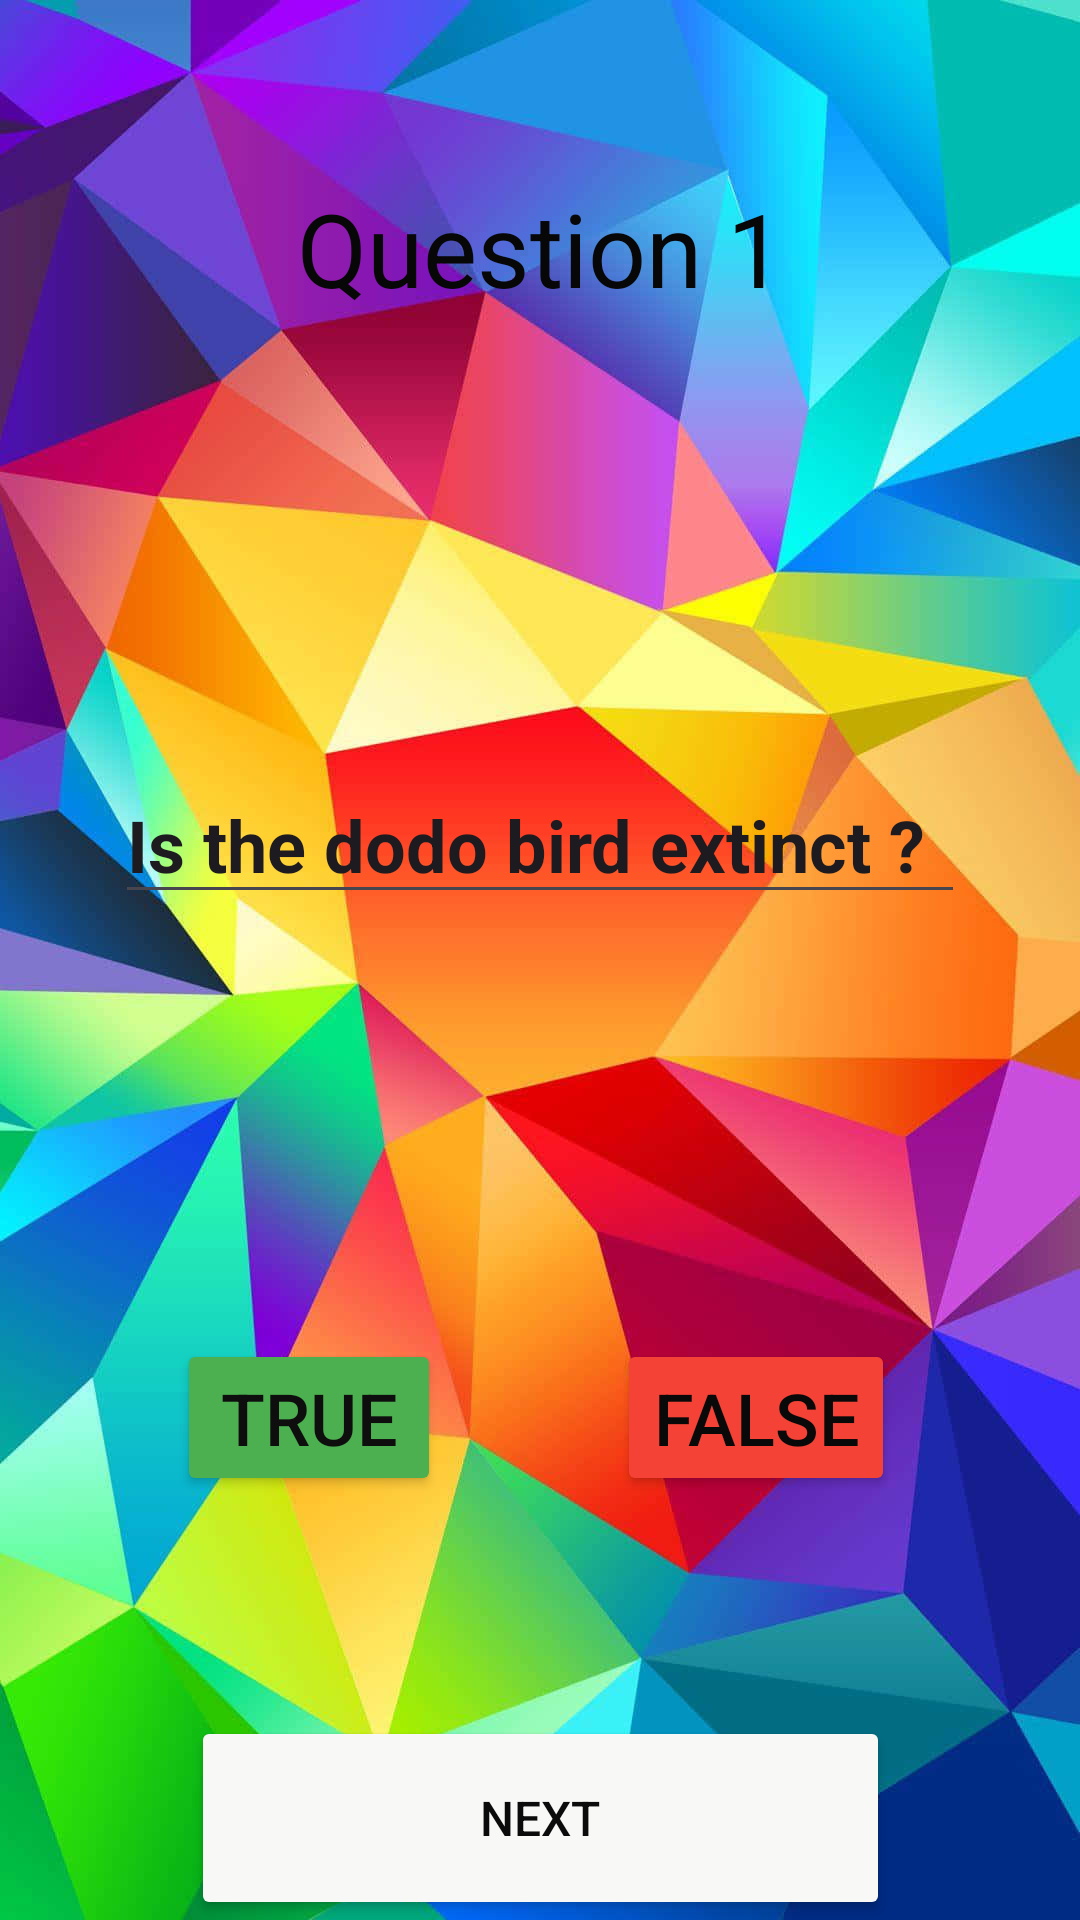

Produce the Android XML layout that renders to this screen, including the resource entries it uses.
<!-- AndroidManifest.xml: application theme Theme.IMADST10486137Assignment2 -->
<!-- res/layout/activity_history.xml -->
<?xml version="1.0" encoding="utf-8"?>
<androidx.constraintlayout.widget.ConstraintLayout xmlns:android="http://schemas.android.com/apk/res/android"
    xmlns:app="http://schemas.android.com/apk/res-auto"
    xmlns:tools="http://schemas.android.com/tools"
    android:id="@+id/editTextFive"
    android:layout_width="match_parent"
    android:layout_height="match_parent"
    tools:context=".HistoryActivity">

    <androidx.constraintlayout.widget.ConstraintLayout
        android:layout_width="match_parent"
        android:layout_height="match_parent"
        app:layout_constraintBottom_toBottomOf="parent"
        app:layout_constraintEnd_toEndOf="parent"
        app:layout_constraintStart_toEndOf="parent"
        app:layout_constraintTop_toBottomOf="parent">

        <ImageView
            android:id="@+id/imageView2"
            android:layout_width="wrap_content"
            android:layout_height="wrap_content"
            app:layout_constraintBottom_toBottomOf="parent"
            app:layout_constraintEnd_toEndOf="parent"
            app:layout_constraintHorizontal_bias="1.0"
            app:layout_constraintStart_toStartOf="parent"
            app:layout_constraintTop_toTopOf="parent"
            app:layout_constraintVertical_bias="0.0"
            app:srcCompat="@drawable/screenshot_2" />

        <TextView
            android:id="@+id/editTextResults"
            android:layout_width="wrap_content"
            android:layout_height="wrap_content"
            android:layout_marginTop="60dp"
            android:text="Question 1"
            android:textColor="#070707"
            android:textSize="34sp"
            app:layout_constraintEnd_toEndOf="parent"
            app:layout_constraintStart_toStartOf="parent"
            app:layout_constraintTop_toTopOf="parent" />

        <EditText
            android:id="@+id/editTextOne"
            android:layout_width="wrap_content"
            android:layout_height="wrap_content"
            android:layout_marginTop="150dp"
            android:ems="10"
            android:inputType="text"
            android:text="Is the dodo bird extinct ?"
            android:textSize="24sp"
            android:textStyle="bold"
            app:layout_constraintEnd_toEndOf="parent"
            app:layout_constraintStart_toStartOf="parent"
            app:layout_constraintTop_toBottomOf="@+id/editTextResults" />

        <Button
            android:id="@+id/btnCorrect"
            android:layout_width="wrap_content"
            android:layout_height="wrap_content"
            android:backgroundTint="#4CAF50"
            android:text="True"
            android:textColor="#0F0E0E"
            android:textSize="24sp"
            app:layout_constraintBottom_toBottomOf="parent"
            app:layout_constraintEnd_toStartOf="@+id/btnIncorrect"
            app:layout_constraintStart_toStartOf="parent"
            app:layout_constraintTop_toBottomOf="@+id/editTextOne" />

        <Button
            android:id="@+id/btnIncorrect"
            android:layout_width="wrap_content"
            android:layout_height="wrap_content"
            android:backgroundTint="#F44336"
            android:text="False"
            android:textColor="#090909"
            android:textSize="24sp"
            app:layout_constraintBottom_toBottomOf="parent"
            app:layout_constraintEnd_toEndOf="parent"
            app:layout_constraintHorizontal_bias="0.769"
            app:layout_constraintStart_toStartOf="parent"
            app:layout_constraintTop_toBottomOf="@+id/editTextOne" />

        <Button
            android:id="@+id/btnNext"
            android:layout_width="233dp"
            android:layout_height="68dp"
            android:backgroundTint="#F8F8F6"
            android:text="Next"
            android:textColor="#0B0B0B"
            android:textSize="16sp"
            app:layout_constraintBottom_toBottomOf="@+id/imageView2"
            app:layout_constraintEnd_toEndOf="parent"
            app:layout_constraintStart_toStartOf="parent" />
    </androidx.constraintlayout.widget.ConstraintLayout>
</androidx.constraintlayout.widget.ConstraintLayout>
<!-- resources referenced by this layout -->
<resources>
  <!-- drawable screenshot_2: jpg bitmap (drawable, 96623 bytes) -->
  <style name="Theme.IMADST10486137Assignment2" parent="Base.Theme.IMADST10486137Assignment2" />
  <style name="Base.Theme.IMADST10486137Assignment2" parent="Theme.Material3.DayNight.NoActionBar">
          
          
      </style>
</resources>
